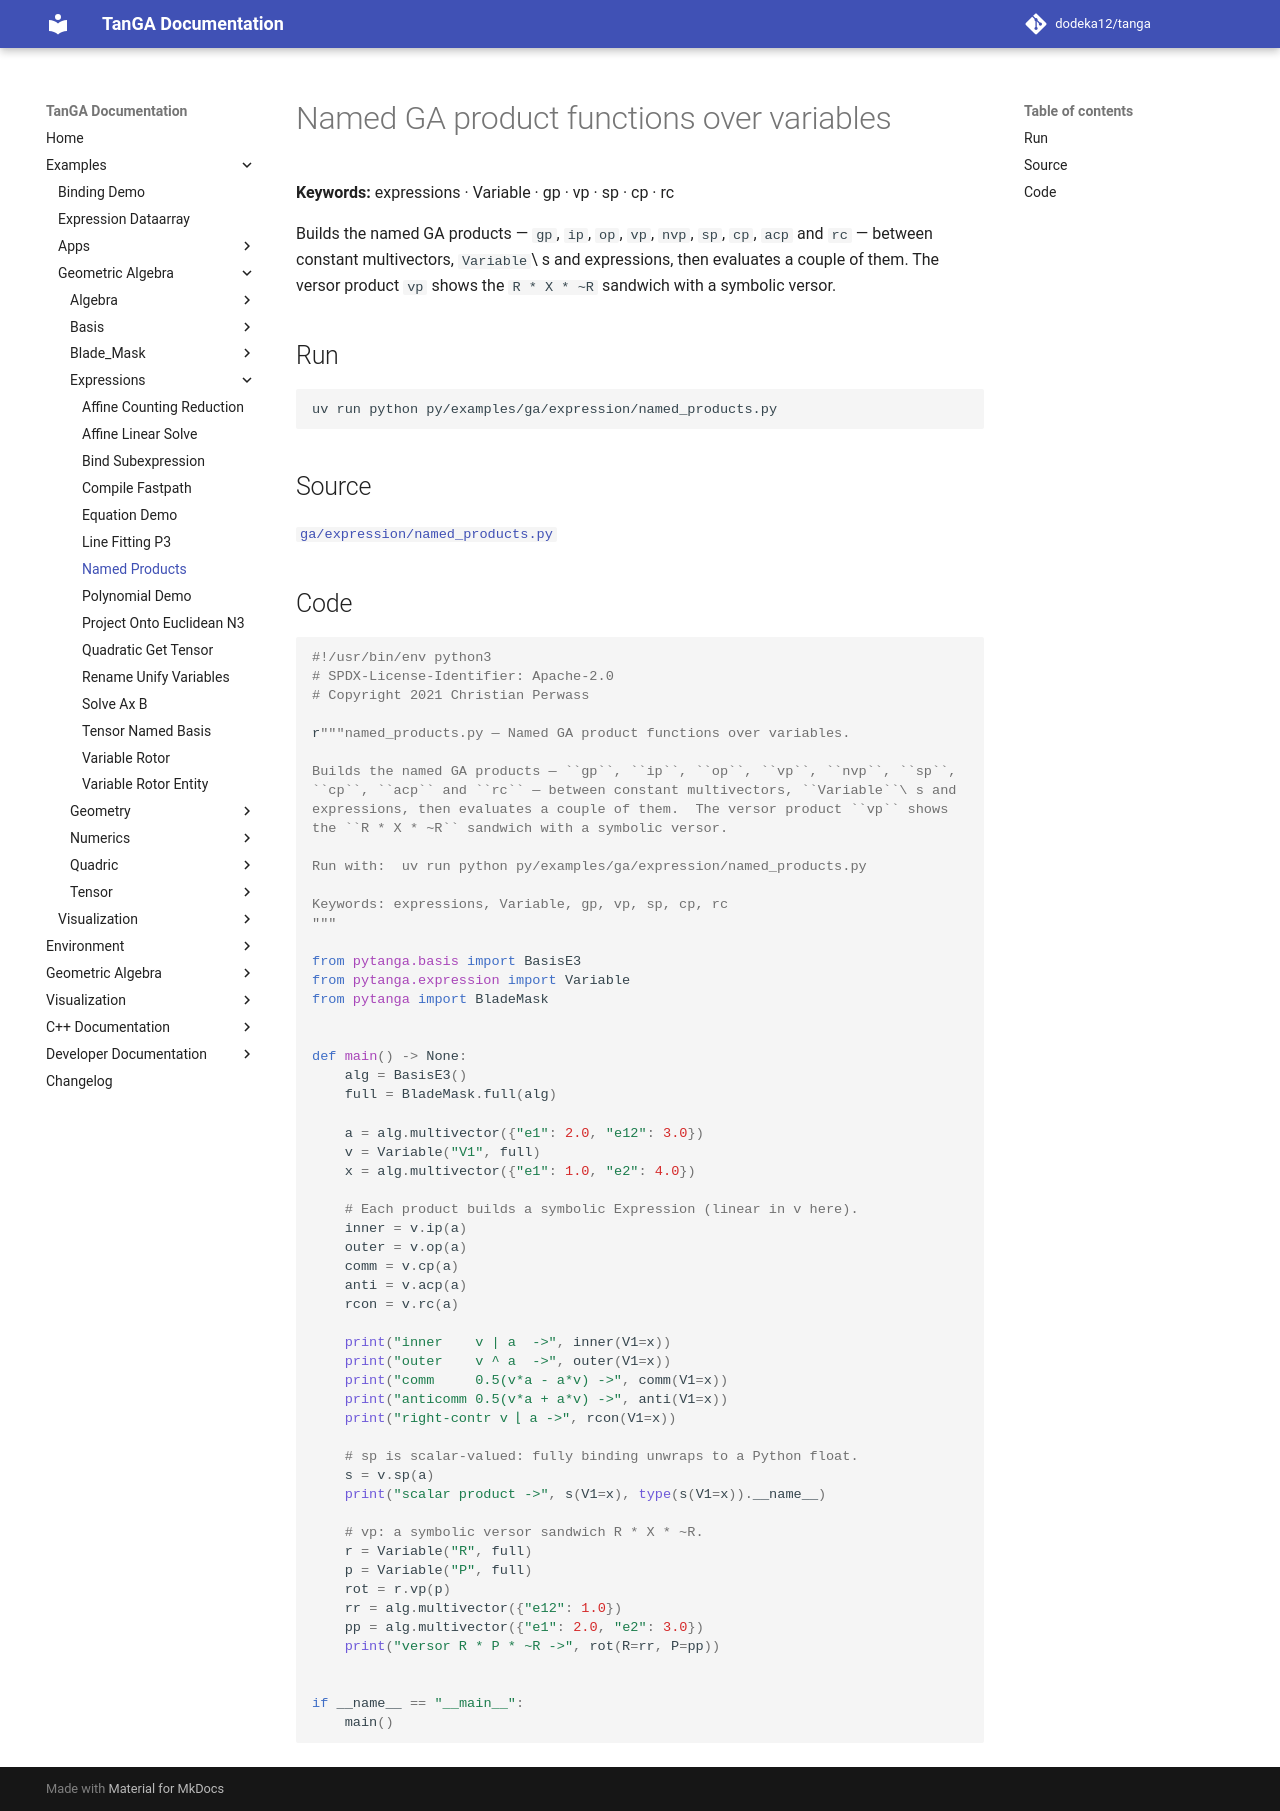

repository: dodeka12/tanga · page: v2.28.0-rc3/py/examples/ga/expression/named_products/index.html · generator: mkdocs

# Named GA product functions over variables

**Keywords:** expressions · Variable · gp · vp · sp · cp · rc

Builds the named GA products — `gp`, `ip`, `op`, `vp`, `nvp`, `sp`,
`cp`, `acp` and `rc` — between constant multivectors, `Variable`\ s and
expressions, then evaluates a couple of them.  The versor product `vp` shows
the `R * X * ~R` sandwich with a symbolic versor.

## Run

```bash
uv run python py/examples/ga/expression/named_products.py
```

## Source

[`ga/expression/named_products.py`](https://github.com/dodeka12/tanga/blob/main/py/examples/ga/expression/named_products.py)

## Code

````python
#!/usr/bin/env python3
# SPDX-License-Identifier: Apache-2.0
# Copyright 2021 Christian Perwass

r"""named_products.py — Named GA product functions over variables.

Builds the named GA products — ``gp``, ``ip``, ``op``, ``vp``, ``nvp``, ``sp``,
``cp``, ``acp`` and ``rc`` — between constant multivectors, ``Variable``\ s and
expressions, then evaluates a couple of them.  The versor product ``vp`` shows
the ``R * X * ~R`` sandwich with a symbolic versor.

Run with:  uv run python py/examples/ga/expression/named_products.py

Keywords: expressions, Variable, gp, vp, sp, cp, rc
"""

from pytanga.basis import BasisE3
from pytanga.expression import Variable
from pytanga import BladeMask


def main() -> None:
    alg = BasisE3()
    full = BladeMask.full(alg)

    a = alg.multivector({"e1": 2.0, "e12": 3.0})
    v = Variable("V1", full)
    x = alg.multivector({"e1": 1.0, "e2": 4.0})

    # Each product builds a symbolic Expression (linear in v here).
    inner = v.ip(a)
    outer = v.op(a)
    comm = v.cp(a)
    anti = v.acp(a)
    rcon = v.rc(a)

    print("inner    v | a  ->", inner(V1=x))
    print("outer    v ^ a  ->", outer(V1=x))
    print("comm     0.5(v*a - a*v) ->", comm(V1=x))
    print("anticomm 0.5(v*a + a*v) ->", anti(V1=x))
    print("right-contr v ⌊ a ->", rcon(V1=x))

    # sp is scalar-valued: fully binding unwraps to a Python float.
    s = v.sp(a)
    print("scalar product ->", s(V1=x), type(s(V1=x)).__name__)

    # vp: a symbolic versor sandwich R * X * ~R.
    r = Variable("R", full)
    p = Variable("P", full)
    rot = r.vp(p)
    rr = alg.multivector({"e12": 1.0})
    pp = alg.multivector({"e1": 2.0, "e2": 3.0})
    print("versor R * P * ~R ->", rot(R=rr, P=pp))


if __name__ == "__main__":
    main()
````
